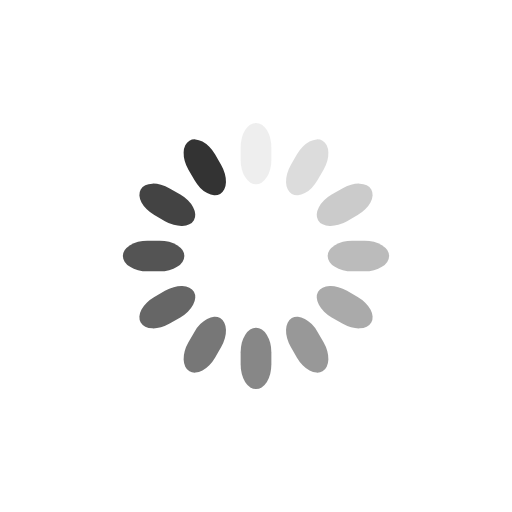
t = 0.00 s
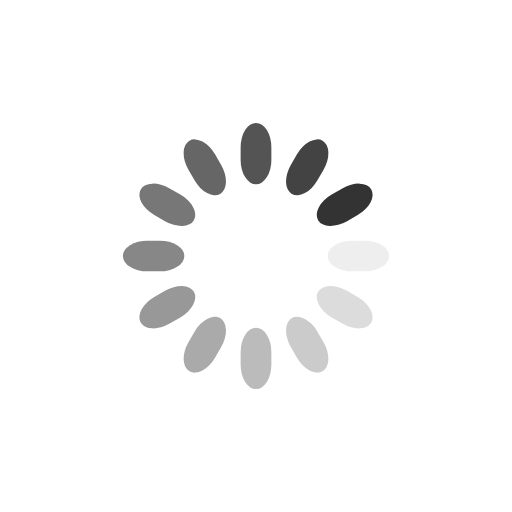
t = 0.25 s
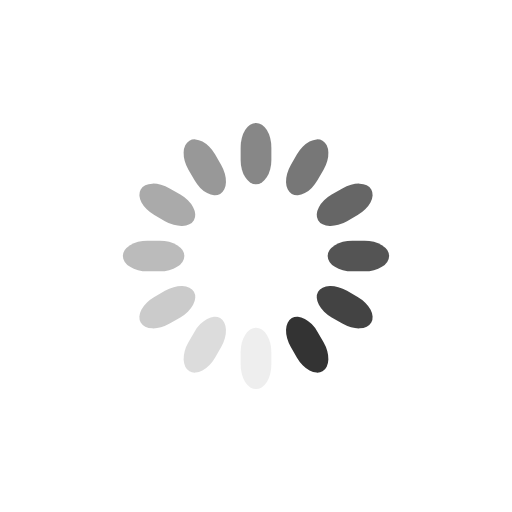
t = 0.50 s
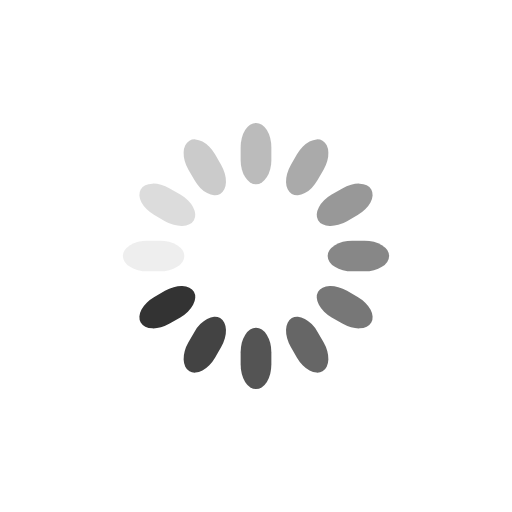
t = 0.75 s

The animated SVG that drew these frames (rendered in a browser with its animation timeline set to each time). Animation: 12 SMIL elements (animate=12); one cycle of 1.00 s, repeats indefinitely.

<?xml version="1.0" standalone="no"?>
<!DOCTYPE svg PUBLIC "-//W3C//DTD SVG 20010904//EN"
 "http://www.w3.org/TR/2001/REC-SVG-20010904/DTD/svg10.dtd">
<svg class="lds-spinner" width="100%" height="100%" xmlns="http://www.w3.org/2000/svg" xmlns:xlink="http://www.w3.org/1999/xlink" viewBox="0 0 100 100" preserveAspectRatio="xMidYMid">
<g transform="rotate(0 50 50)">
  <rect x="47" y="24" rx="9.4" ry="4.8" width="6" height="12" fill="#333">
    <animate attributeName="opacity" values="1;0" keyTimes="0;1" dur="1s" begin="-0.9166666666666666s" repeatCount="indefinite"></animate>
  </rect>
</g><g transform="rotate(30 50 50)">
  <rect x="47" y="24" rx="9.4" ry="4.8" width="6" height="12" fill="#333">
    <animate attributeName="opacity" values="1;0" keyTimes="0;1" dur="1s" begin="-0.8333333333333334s" repeatCount="indefinite"></animate>
  </rect>
</g><g transform="rotate(60 50 50)">
  <rect x="47" y="24" rx="9.4" ry="4.8" width="6" height="12" fill="#333">
    <animate attributeName="opacity" values="1;0" keyTimes="0;1" dur="1s" begin="-0.75s" repeatCount="indefinite"></animate>
  </rect>
</g><g transform="rotate(90 50 50)">
  <rect x="47" y="24" rx="9.4" ry="4.8" width="6" height="12" fill="#333">
    <animate attributeName="opacity" values="1;0" keyTimes="0;1" dur="1s" begin="-0.6666666666666666s" repeatCount="indefinite"></animate>
  </rect>
</g><g transform="rotate(120 50 50)">
  <rect x="47" y="24" rx="9.4" ry="4.8" width="6" height="12" fill="#333">
    <animate attributeName="opacity" values="1;0" keyTimes="0;1" dur="1s" begin="-0.5833333333333334s" repeatCount="indefinite"></animate>
  </rect>
</g><g transform="rotate(150 50 50)">
  <rect x="47" y="24" rx="9.4" ry="4.8" width="6" height="12" fill="#333">
    <animate attributeName="opacity" values="1;0" keyTimes="0;1" dur="1s" begin="-0.5s" repeatCount="indefinite"></animate>
  </rect>
</g><g transform="rotate(180 50 50)">
  <rect x="47" y="24" rx="9.4" ry="4.8" width="6" height="12" fill="#333">
    <animate attributeName="opacity" values="1;0" keyTimes="0;1" dur="1s" begin="-0.4166666666666667s" repeatCount="indefinite"></animate>
  </rect>
</g><g transform="rotate(210 50 50)">
  <rect x="47" y="24" rx="9.4" ry="4.8" width="6" height="12" fill="#333">
    <animate attributeName="opacity" values="1;0" keyTimes="0;1" dur="1s" begin="-0.3333333333333333s" repeatCount="indefinite"></animate>
  </rect>
</g><g transform="rotate(240 50 50)">
  <rect x="47" y="24" rx="9.4" ry="4.8" width="6" height="12" fill="#333">
    <animate attributeName="opacity" values="1;0" keyTimes="0;1" dur="1s" begin="-0.25s" repeatCount="indefinite"></animate>
  </rect>
</g><g transform="rotate(270 50 50)">
  <rect x="47" y="24" rx="9.4" ry="4.8" width="6" height="12" fill="#333">
    <animate attributeName="opacity" values="1;0" keyTimes="0;1" dur="1s" begin="-0.16666666666666666s" repeatCount="indefinite"></animate>
  </rect>
</g><g transform="rotate(300 50 50)">
  <rect x="47" y="24" rx="9.4" ry="4.8" width="6" height="12" fill="#333">
    <animate attributeName="opacity" values="1;0" keyTimes="0;1" dur="1s" begin="-0.08333333333333333s" repeatCount="indefinite"></animate>
  </rect>
</g><g transform="rotate(330 50 50)">
  <rect x="47" y="24" rx="9.4" ry="4.8" width="6" height="12" fill="#333">
    <animate attributeName="opacity" values="1;0" keyTimes="0;1" dur="1s" begin="0s" repeatCount="indefinite"></animate>
  </rect>
</g></svg>
